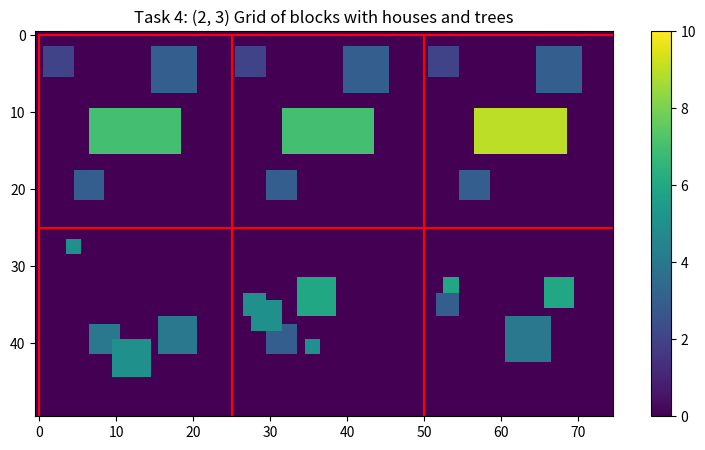

Write Python code to recreate this figure.
# !pip install matplotlib numpy

import numpy as np
import matplotlib.pyplot as plt
import random

class House:
    def __init__(self, pos, colour, size):
        self.pos = pos
        self.colour_code = colour
        self.size = size

    def get_image(self):
        s = self.size
        img = np.ones((s, s * 2)) * self.colour_code
        return img

    def get_topleft(self):
        xleft = self.pos[0] - self.size // 2
        ytop = self.pos[1] - self.size // 2
        return (xleft, ytop)

class Tree:
    def __init__(self, pos, colour, size):
        self.pos = pos
        self.colour_code = colour
        self.size = size

    def get_image(self):
        s = self.size
        img = np.ones((s, s)) * self.colour_code
        return img

    def get_topleft(self):
        xleft = self.pos[0] - self.size // 2
        ytop = self.pos[1] - self.size // 2
        return (xleft, ytop)

class Block:
    def __init__(self, size, topleft):
        self.size = size
        self.topleft = topleft
        self.items = []
        self.draw_border()  
        
    def add_item(self, item):
        self.items.append(item)

    def generate_image(self):
        grid = np.zeros((self.size, self.size))
        for item in self.items:
            topleft = item.get_topleft()
            img = item.get_image()
            cx_start = topleft[0]
            ry_start = topleft[1]
            cx_stop = cx_start + img.shape[1]
            ry_stop = ry_start + img.shape[0]
            if 0 <= ry_start < self.size and 0 <= cx_start < self.size:
                grid[ry_start:ry_stop, cx_start:cx_stop] = img[:, :]
        return grid

    def draw_border(self):
        x = self.topleft[0]
        y = self.topleft[1]
        plt.plot([x, x + self.size, x + self.size, x, x], [y, y, y + self.size, y + self.size, y], color='red')

def generate_image(blocks, block_size, grid_shape):
    grid = np.zeros((grid_shape[0] * block_size, grid_shape[1] * block_size))
    for block in blocks:
        (cx_start, ry_start) = block.topleft
        grid[ry_start:ry_start + block_size, cx_start:cx_start + block_size] = block.generate_image()
    return grid

def main():
    block_size = 25
    grid_shape = (2, 3)  
    blocks = []

    plt.figure(figsize=(10, 5))
    # Create blocks in a 2x3 grid
    for i in range(grid_shape[0]):
        for j in range(grid_shape[1]):
            topleft = (j * block_size, i * block_size)
            block = Block(block_size, topleft)

            if i == 0:
                block.add_item(Tree((3, 4), 2, 4))
                block.add_item(Tree((7, 20), 3, 4))
                block.add_item(Tree((18, 5), 3, 6))
                block.add_item(House((10, 13), random.randint(7, 10), 6))
            else: 
                block.add_item(Tree((random.randint(3,18), random.randint(3,18)), random.randint(3,6), random.randint(2,6)))
                block.add_item(Tree((random.randint(3,18), random.randint(3,18)), random.randint(3,6), random.randint(2,6)))
                block.add_item(Tree((random.randint(3,18), random.randint(3,18)), random.randint(3,6), random.randint(2,6)))
                block.add_item(Tree((random.randint(3,18), random.randint(3,18)), random.randint(3,6), random.randint(2,6)))
                block.add_item(Tree((random.randint(3,18), random.randint(3,18)), random.randint(3,6), random.randint(2,6)))

            blocks.append(block)

    img = generate_image(blocks, block_size, grid_shape)
    plt.imshow(img, vmin=0, vmax=10)
    plt.colorbar()
    plt.title('Task 4: (2, 3) Grid of blocks with houses and trees')
    plt.savefig("task4.png")
    plt.show()

if __name__ == "__main__":
    main()
